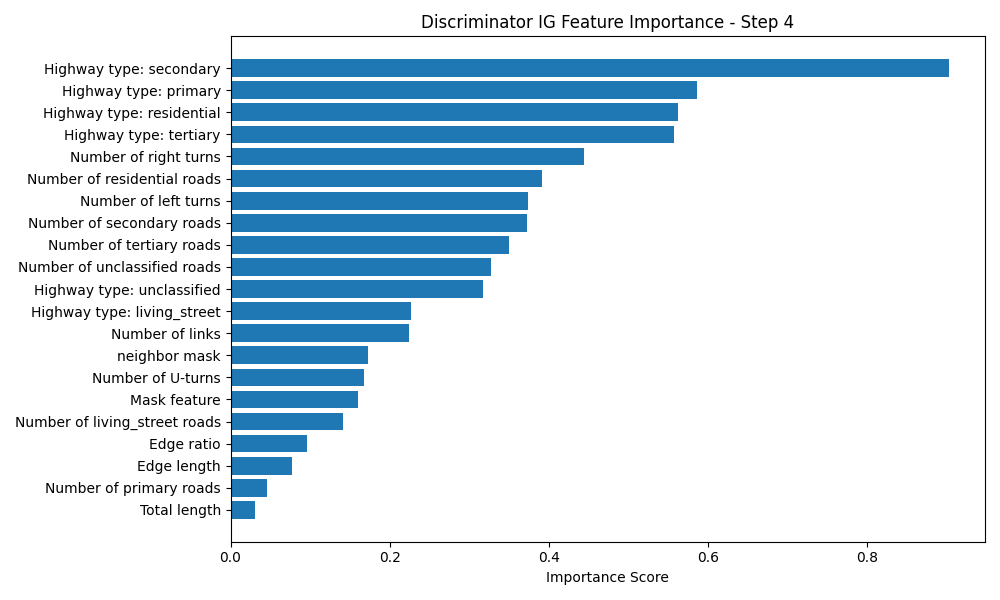

The data file committed next to this chart (first rows):
Feature, Importance Score
Highway type: secondary, 0.9025
Highway type: primary, 0.5865
Highway type: residential, 0.5625
Highway type: tertiary, 0.5574
Number of right turns, 0.4444
Number of residential roads, 0.391
Number of left turns, 0.373
Number of secondary roads, 0.3724
Number of tertiary roads, 0.3496
Number of unclassified roads, 0.3275
Highway type: unclassified, 0.3172
Highway type: living_street, 0.2261
Number of links, 0.2243
neighbor mask, 0.1723
Number of U-turns, 0.168
Mask feature, 0.1596
Number of living_street roads, 0.1409
Edge ratio, 0.09611
Edge length, 0.07702
Number of primary roads, 0.04558
Total length, 0.03087
